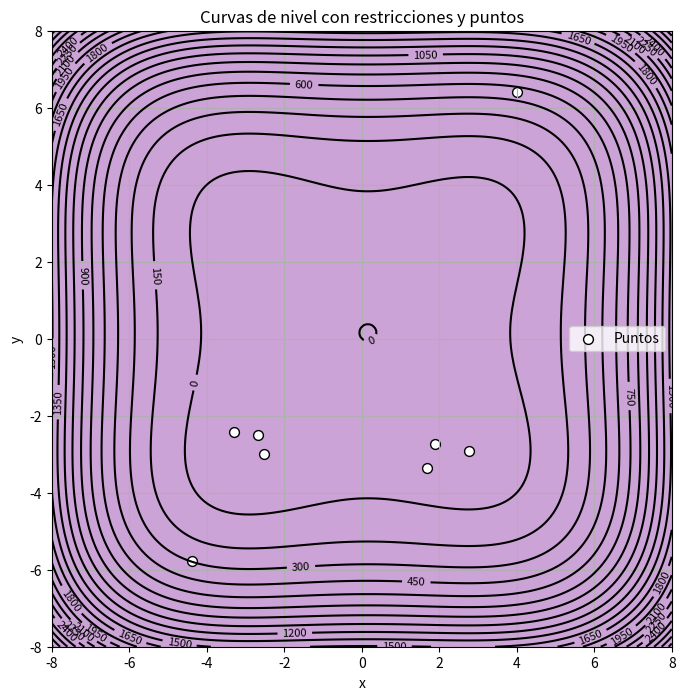

Generate this figure with matplotlib:
import numpy as np
import matplotlib.pyplot as plt

############### Section for functions ###############
# Function to optimize
def f(x):
    return 0.5*((x[0]**4-16*x[0]**2+5*x[0]) + (x[1]**4-16*x[1]**2+5*x[1]))

# Restriction 1
def g1(x):
    return (x[0] >= -8) & (x[0] <= 8)

# Restriction 2
def g2(x):
    return (x[1] >= -8) & (x[1] <= 8)

############### Plot function  ###############
def plot(points):
   
   # Create a grid to evaluate
    x = np.linspace(-8, 8, 200)
    y = np.linspace(-8, 8, 200)
    X, Y = np.meshgrid(x, y)

    # Evaluate the grid
    Z = f(np.array([X, Y]))
    G1 = ((X >= -8) & (X <= 8)).astype(int)
    G2 = ((Y >= -8) & (Y <= 8)).astype(int) 

    # Evalation of the function f
    plt.figure(figsize=(8,8))
    contours = plt.contour(X, Y, Z, levels=30, colors='black')
    plt.clabel(contours, inline=True, fontsize=8)

    # Contour for restrictions
    plt.contourf(X, Y, G1, levels=[0, G1.max()], colors=['red'], alpha=0.2)
    plt.contourf(X, Y, G2, levels=[0, G2.max()], colors=['blue'], alpha=0.2)

    points = np.array(points)
    plt.scatter(points[:,0], points[:,1], color='white', edgecolor='black', s=50, label='Puntos')

    plt.xlabel('x')
    plt.ylabel('y')
    plt.title('Curvas de nivel con restricciones y puntos')
    plt.legend()
    plt.grid(True)
    plt.savefig("grafico.png")

############### Optimization function  ###############
def random_localized_search(K, x):
    
    
    D = 2
    minimum = f(x)
    points = [x]

    for _ in range(K):
        new = [np.random.uniform(-8, 8) for __ in range(D)]
        new_eval = f(new)

        if new_eval < minimum:
            minimum = new_eval
            x = new
            points.append(x)

    return x, minimum, points

############### Main ###############
if __name__ == "__main__":
    
    # Define the amount of iterations and the dimension
    K = 1000

    x, minimum, points = random_localized_search(K, [4, 6.4])
    print(x, minimum)
    plot(points)

